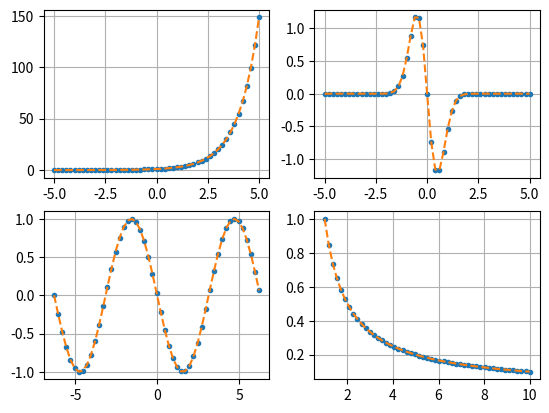

Generate this figure with matplotlib:
import numpy as np
import matplotlib.pyplot as plt

#h, lx, o= .01, [np.arange(-5,5.2,0.2), np.arange(-5,5.2,0.2), np.arange(-2*(np.pi*180),2*(np.pi*180)), np.arange(1,10.18,0.18)], 0
h, lx, o= .01, [np.arange(-5,5.2,0.2), np.arange(-5,5.2,0.2), np.arange(-2*(np.pi),2*(np.pi),1/4), np.arange(1,10.18,0.18)], 0
f, axs = plt.subplots(2,2)
def graph(i, j, x, y1, y2):
        axs[i,j].plot(x, y1, '.')
        axs[i,j].plot(x, y2, '--')
        ly=[]
        for k in range(0,len(y1)):
                if y1[k]==y2[k]:
                        ly.append(y1[k])
        print("Los puntos donde se tocan la funcion " + str(i+j+1) + " es: " + str(ly))
        axs[i,j].grid(True)

def funciones(i, j, lx, o):
        if o==0:
                y1=np.exp(lx)
                y2=(np.exp(lx+h)-np.exp(lx-h))/(2*h)
                graph(i,j,lx,y1,y2)
        elif o==1:
                y1=-4*np.exp(-2*np.power(lx,2))*lx
                y2=(np.exp(-2*np.power(lx+h,2))-np.exp(-2*np.power(lx-h,2)))/(2*h)
                graph(i,j,lx,y1,y2)
        elif o==2:
                y1= (-1*np.sin(lx))
                y2= (np.cos(lx+h)-np.cos(lx-h))/(2*h)
                graph(i,j,lx,y1,y2)
        elif o==3:
                y1= 1/lx
                y2= (np.log(lx+h)-np.log(lx-h))/(2*h)
                graph(i,j,lx,y1,y2)

for i in range(0,2):
        for j in range(0,2):
                if i==0:
                        funciones(i, j, lx[i+j], o)
                else:
                        funciones(i, j, lx[i+j+1], o)
                o+=1

plt.show()
